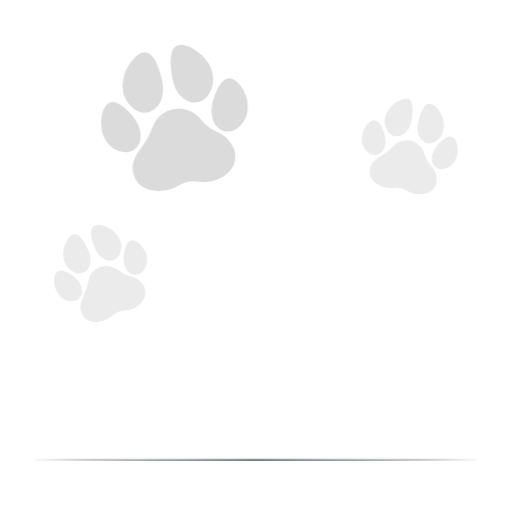
t = 0.00 s
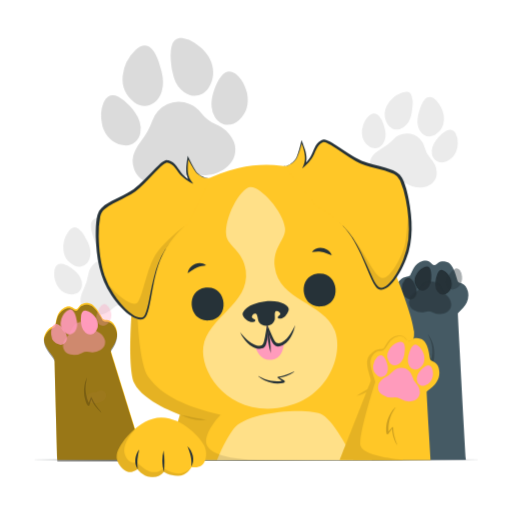
t = 1.00 s
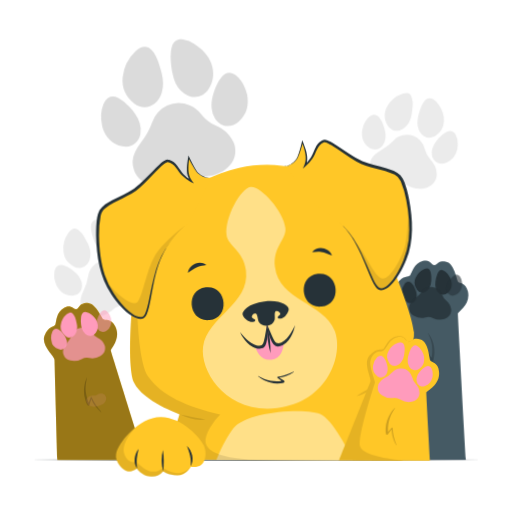
t = 1.09 s
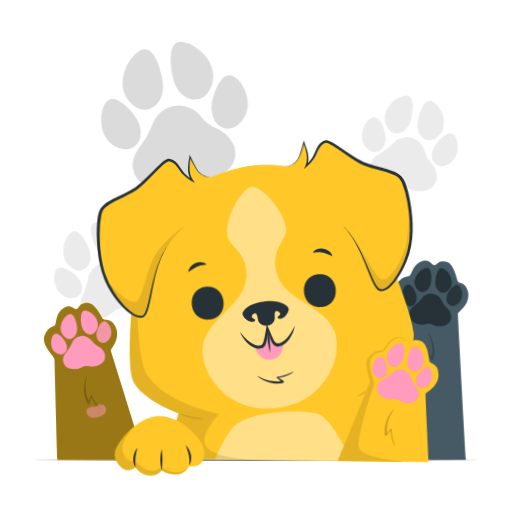
t = 1.28 s
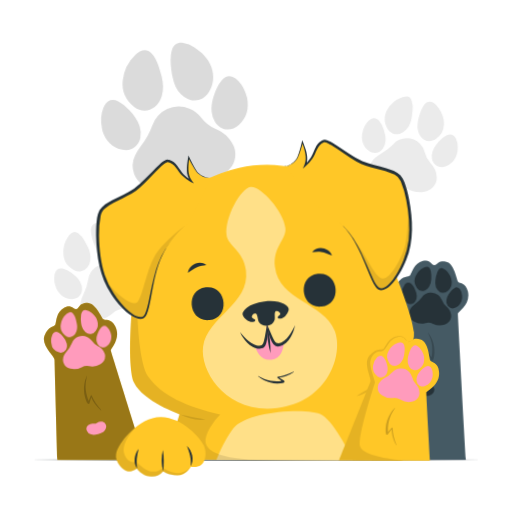
t = 1.66 s
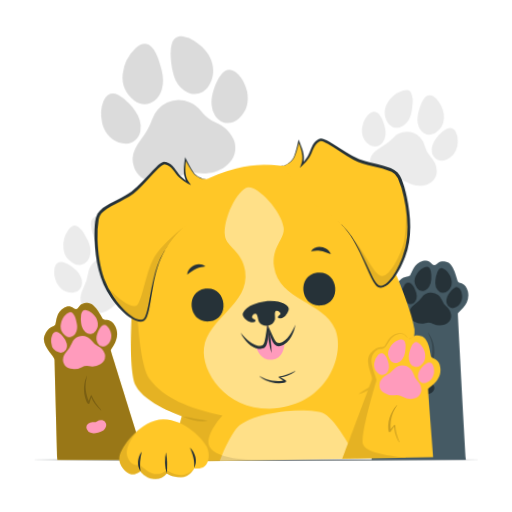
t = 2.13 s

The animated SVG that drew these frames (rendered in a browser with its animation timeline set to each time). Animation: 4 CSS @keyframes rules; one cycle of 2.50 s, repeats indefinitely.

<svg class="animated" id="freepik_stories-dog-paw" xmlns="http://www.w3.org/2000/svg" viewBox="0 0 500 500" version="1.1" xmlns:xlink="http://www.w3.org/1999/xlink" xmlns:svgjs="http://svgjs.com/svgjs"><style>svg#freepik_stories-dog-paw:not(.animated) .animable {opacity: 0;}svg#freepik_stories-dog-paw.animated #freepik--background-complete--inject-35 {animation: 1.5s Infinite  linear floating;animation-delay: 0s;}svg#freepik_stories-dog-paw.animated #eld16iryh9bal {animation: 1.0s 1 forwards cubic-bezier(.36,-0.01,.5,1.38) slideDown;animation-delay: 0s;}svg#freepik_stories-dog-paw.animated #elol0v0f57359 {animation: 1.0s 1 forwards cubic-bezier(.36,-0.01,.5,1.38) slideDown;animation-delay: 0.1111111111111111s;opacity: 0}svg#freepik_stories-dog-paw.animated #el7858euxzox7 {animation: 1.0s 1 forwards cubic-bezier(.36,-0.01,.5,1.38) slideDown;animation-delay: 0.2222222222222222s;opacity: 0}svg#freepik_stories-dog-paw.animated #elfg3p24bet06 {animation: 1.0s 1 forwards cubic-bezier(.36,-0.01,.5,1.38) slideDown;animation-delay: 0.3333333333333333s;opacity: 0}svg#freepik_stories-dog-paw.animated #elie3gkrpaqh {animation: 1.0s 1 forwards cubic-bezier(.36,-0.01,.5,1.38) slideDown;animation-delay: 0.4444444444444444s;opacity: 0}svg#freepik_stories-dog-paw.animated #elbj1p19q5jb {animation: 1.0s 1 forwards cubic-bezier(.36,-0.01,.5,1.38) slideDown;animation-delay: 0.5555555555555556s;opacity: 0}svg#freepik_stories-dog-paw.animated #elx2rbeqzka1o {animation: 1.0s 1 forwards cubic-bezier(.36,-0.01,.5,1.38) slideDown;animation-delay: 0.6666666666666666s;opacity: 0}svg#freepik_stories-dog-paw.animated #elsexhc0um29i {animation: 1.0s 1 forwards cubic-bezier(.36,-0.01,.5,1.38) slideDown;animation-delay: 0.7777777777777777s;opacity: 0}svg#freepik_stories-dog-paw.animated #elr11aw207k4d {animation: 1.0s 1 forwards cubic-bezier(.36,-0.01,.5,1.38) slideDown;animation-delay: 0.8888888888888888s;opacity: 0}svg#freepik_stories-dog-paw.animated #freepik--paw-2--inject-35 {animation: 1.0s 1 forwards cubic-bezier(.36,-0.01,.5,1.38) slideDown;animation-delay: 0s;}svg#freepik_stories-dog-paw.animated #el7ijmb9bpd29 {animation: 1s 1 forwards cubic-bezier(.36,-0.01,.5,1.38) slideDown;animation-delay: 0s;}svg#freepik_stories-dog-paw.animated #elj6h6sdm7y8 {animation: 1s 1 forwards cubic-bezier(.36,-0.01,.5,1.38) slideDown;animation-delay: 0.1s;opacity: 0}svg#freepik_stories-dog-paw.animated #elebke6r24xma {animation: 1s 1 forwards cubic-bezier(.36,-0.01,.5,1.38) slideDown;animation-delay: 0.2s;opacity: 0}svg#freepik_stories-dog-paw.animated #elu5c6ill08iq {animation: 1s 1 forwards cubic-bezier(.36,-0.01,.5,1.38) slideDown;animation-delay: 0.30000000000000004s;opacity: 0}svg#freepik_stories-dog-paw.animated #el5maaehxovv5 {animation: 1s 1 forwards cubic-bezier(.36,-0.01,.5,1.38) slideDown;animation-delay: 0.4s;opacity: 0}svg#freepik_stories-dog-paw.animated #elabmkd15q5hg {animation: 1s 1 forwards cubic-bezier(.36,-0.01,.5,1.38) slideDown;animation-delay: 0.5s;opacity: 0}svg#freepik_stories-dog-paw.animated #elmb65t0989ga {animation: 1s 1 forwards cubic-bezier(.36,-0.01,.5,1.38) slideDown;animation-delay: 0.6000000000000001s;opacity: 0}svg#freepik_stories-dog-paw.animated #eljmsx0ydkkh {animation: 1s 1 forwards cubic-bezier(.36,-0.01,.5,1.38) slideDown;animation-delay: 0.7000000000000001s;opacity: 0}svg#freepik_stories-dog-paw.animated #elhvwvpj876oj {animation: 1s 1 forwards cubic-bezier(.36,-0.01,.5,1.38) slideDown;animation-delay: 0.8s;opacity: 0}svg#freepik_stories-dog-paw.animated #elmyxa09udkn {animation: 1s 1 forwards cubic-bezier(.36,-0.01,.5,1.38) slideDown;animation-delay: 0.9s;opacity: 0}svg#freepik_stories-dog-paw.animated #freepik--paw-1--inject-35 {animation: 1s 1 forwards cubic-bezier(.36,-0.01,.5,1.38) slideDown;animation-delay: 0s;}svg#freepik_stories-dog-paw.animated #freepik--Dog--inject-35 {animation: 1s 1 forwards ease-in fadeIn,1.5s Infinite  linear wind;animation-delay: 0s,1s;}            @keyframes floating {                0% {                    opacity: 1;                    transform: translateY(0px);                }                50% {                    transform: translateY(-10px);                }                100% {                    opacity: 1;                    transform: translateY(0px);                }            }                    @keyframes slideDown {                0% {                    opacity: 0;                    transform: translateY(-30px);                }                100% {                    opacity: 1;                    transform: translateY(0);                }            }                    @keyframes fadeIn {                0% {                    opacity: 0;                }                100% {                    opacity: 1;                }            }                    @keyframes wind {                0% {                    transform: rotate( 0deg );                }                25% {                    transform: rotate( 1deg );                }                75% {                    transform: rotate( -1deg );                }            }        </style><g id="freepik--background-complete--inject-35" class="animable" style="transform-origin: 250.024px 179.167px;"><path d="M407.8,123.1c.16-1.7.54-3.38.82-5.07,1.12-4,2.21-8,4.31-11.66a16.85,16.85,0,0,1,2-2.81c2.38-2.65,5.23-3,8.27-1.18a17.51,17.51,0,0,1,5.46,5.51c3.16,4.77,5.33,10,4.93,15.76a17.85,17.85,0,0,1-7.91,14.18c-5.58,3.78-12.15,2.22-15.59-3.58A18,18,0,0,1,407.8,123.1Z" style="fill: rgb(235, 235, 235); transform-origin: 420.655px 120.567px;" id="eltb5081ble5g" class="animable"></path><path d="M378.21,127.4c-3.28-6-3.4-12.24,0-18.24a26.4,26.4,0,0,1,14.17-12,12.82,12.82,0,0,1,3.37-.72,5.73,5.73,0,0,1,6.36,4.06,20.57,20.57,0,0,1,.85,9.18c-.2,2.33-.55,4.65-.83,7-.76,4.26-2.11,8.25-5,11.58a13.92,13.92,0,0,1-6.83,4.53A10.4,10.4,0,0,1,378.21,127.4Z" style="fill: rgb(235, 235, 235); transform-origin: 389.424px 114.772px;" id="elodei157sye" class="animable"></path><path d="M360.43,149.5c-5.3-3.89-7.44-9.29-6.89-15.79a19.63,19.63,0,0,1,.44-2.13A22.44,22.44,0,0,1,360,120a10.89,10.89,0,0,1,1-.84c3.38-2.59,6.61-2.27,9.4,1a23.39,23.39,0,0,1,4.27,8.18c1.27,3.86,2.36,7.76,1.85,11.91a14.69,14.69,0,0,1-2.59,7C370.62,151.78,365,152.83,360.43,149.5Z" style="fill: rgb(235, 235, 235); transform-origin: 365.052px 134.443px;" id="eleewpq3zw6da" class="animable"></path><path d="M426.53,176.49c-.06.62-.17,1.24-.29,2-1.5,6-5.59,9.42-11.59,10.72-6.34,1.37-12.27-.06-17.77-3.24a18.46,18.46,0,0,0-11.65-2.5c-6.23.67-12.12-.41-17.33-4.05-4.37-3.05-7-7.18-6.74-12.69a15.11,15.11,0,0,1,5.27-10.72,29.85,29.85,0,0,1,5.71-4,46.22,46.22,0,0,0,12-9.22,17.87,17.87,0,0,1,26-.4,17.58,17.58,0,0,1,4.53,8.11,24.42,24.42,0,0,0,5.85,10.83,20.83,20.83,0,0,1,6,13.65A10.46,10.46,0,0,1,426.53,176.49Z" style="fill: rgb(235, 235, 235); transform-origin: 393.847px 163.354px;" id="elkkyr5rizj6i" class="animable"></path><path d="M446.72,150.74c-1.61,7.12-5.4,11.64-11.69,13.83s-12.23-1.26-13.23-7.84a14.36,14.36,0,0,1,.63-6.82c1.74-5.21,5.31-9.12,9.27-12.7a21,21,0,0,1,4.74-3.16c3.54-1.73,6.62-.66,8.54,2.77a18.83,18.83,0,0,1,2.09,9.74C447,148.17,446.8,149.77,446.72,150.74Z" style="fill: rgb(235, 235, 235); transform-origin: 434.371px 149.231px;" id="eltmn0yttx5s" class="animable"></path><path d="M169.89,82.44c-.81-2.49-1.3-5.08-1.94-7.62-.87-6.31-1.8-12.61-1.06-19a25.91,25.91,0,0,1,1.1-5.16c1.72-5.16,5.49-7.43,10.88-6.69a26.78,26.78,0,0,1,11,4.4c7.34,4.78,13.55,10.71,16.53,19.11s2.45,17-2.47,24.71c-5.51,8.7-15.69,10.51-24.05,4.47A27.4,27.4,0,0,1,169.89,82.44Z" style="fill: rgb(219, 219, 219); transform-origin: 187.428px 72.0178px;" id="elfe3wsid5t2d" class="animable"></path><path d="M131,106.48c-8.27-6.45-12.23-15.1-11.18-25.55a40.52,40.52,0,0,1,12.54-25.55,19.42,19.42,0,0,1,4.29-3.05c4.23-2.27,8-1.64,11.41,1.82s5.25,7.85,6.77,12.36c1.15,3.38,2.06,6.85,3.08,10.28,1.54,6.44,2.08,12.85.06,19.28a21.16,21.16,0,0,1-6.82,10.51C145.32,111.29,137.29,111.39,131,106.48Z" style="fill: rgb(219, 219, 219); transform-origin: 139.469px 80.5653px;" id="elgmkoieddth" class="animable"></path><path d="M119.52,148.32c-9.81-2.22-16.1-8.5-19.28-18a26.76,26.76,0,0,1-.68-3.25c-1.33-6.75-1.16-13.41,1.45-19.88a16.75,16.75,0,0,1,.83-1.77c3.17-5.69,7.89-7.21,13.77-4.37a35.79,35.79,0,0,1,11,8.88c4.13,4.64,8,9.45,9.85,15.57a22.54,22.54,0,0,1,.61,11.35C135.21,145.31,127.93,150.23,119.52,148.32Z" style="fill: rgb(219, 219, 219); transform-origin: 118.134px 124.193px;" id="el7ko77j18n3t" class="animable"></path><path d="M228.69,145.9c.3.92.52,1.85.85,3.06,1.51,9.26-2.11,16.63-9.74,22.11-8.05,5.78-17.25,7.38-26.91,6.27a28.28,28.28,0,0,0-17.86,3.6c-8.32,4.73-17.24,6.8-26.77,4.87-8-1.62-14.15-5.83-17.18-13.69a23,23,0,0,1,.86-18.25,45.69,45.69,0,0,1,5.56-9.12,71.17,71.17,0,0,0,11.26-20.26A27.29,27.29,0,0,1,185,108.07a26.58,26.58,0,0,1,11.3,8.61,37.39,37.39,0,0,0,14.82,11.63c7.3,3.23,13.19,8.11,16.7,15.5A17.2,17.2,0,0,1,228.69,145.9Z" style="fill: rgb(219, 219, 219); transform-origin: 179.736px 146.267px;" id="elfexhzsb1bs" class="animable"></path><path d="M241.32,97.49c2.08,11-.48,19.61-8,26.52-7.66,7.07-17.93,5.69-23.35-2.93a22.17,22.17,0,0,1-3.27-10c-.73-8.37,1.9-16,5.28-23.46a31.79,31.79,0,0,1,4.72-7.32c3.91-4.58,8.88-5,13.66-1.31,4.21,3.21,6.89,7.58,8.87,12.38C240.21,93.68,240.85,96.08,241.32,97.49Z" style="fill: rgb(219, 219, 219); transform-origin: 224.297px 102.525px;" id="elwqglxf5inz" class="animable"></path><path d="M94.25,245.44c-.84-1.49-1.49-3.08-2.22-4.63-1.37-3.94-2.77-7.85-3.12-12a16.58,16.58,0,0,1,0-3.45c.44-3.53,2.56-5.47,6.11-5.68a17.5,17.5,0,0,1,7.63,1.4c5.31,2.12,10.06,5.13,13,10.13a17.91,17.91,0,0,1,1.59,16.16c-2.42,6.29-8.71,8.75-14.85,5.95A17.88,17.88,0,0,1,94.25,245.44Z" style="fill: rgb(235, 235, 235); transform-origin: 103.644px 237.065px;" id="elhxc6ays8z2n" class="animable"></path><path d="M72.4,265.85c-6.13-3.08-9.77-8.11-10.44-15a26.44,26.44,0,0,1,4.76-18,12.47,12.47,0,0,1,2.36-2.51,5.72,5.72,0,0,1,7.54-.3,20.59,20.59,0,0,1,5.93,7c1.17,2,2.2,4.13,3.3,6.2,1.81,3.93,3,8,2.51,12.36a14,14,0,0,1-3,7.61A10.39,10.39,0,0,1,72.4,265.85Z" style="fill: rgb(235, 235, 235); transform-origin: 75.1476px 247.917px;" id="eln9v2kfgnoda" class="animable"></path><path d="M70.41,294.15c-6.57-.17-11.41-3.38-14.66-9a19.57,19.57,0,0,1-.86-2,22.53,22.53,0,0,1-1.62-12.94,10.22,10.22,0,0,1,.31-1.24c1.3-4.06,4.13-5.63,8.26-4.57A23.56,23.56,0,0,1,70,268.66c3.24,2.44,6.36,5,8.31,8.71a14.67,14.67,0,0,1,1.84,7.2C80.09,290.21,76.05,294.29,70.41,294.15Z" style="fill: rgb(235, 235, 235); transform-origin: 66.5495px 279.116px;" id="el45ttrimhoyj" class="animable"></path><path d="M140.1,278.59c.31.54.56,1.11.93,1.85,2.16,5.74.78,10.93-3.4,15.42-4.42,4.74-10.11,6.95-16.45,7.48a18.56,18.56,0,0,0-11,4.59c-4.72,4.11-10.18,6.58-16.54,6.57-5.33,0-9.82-1.93-12.77-6.58a15,15,0,0,1-1.79-11.81,30.15,30.15,0,0,1,2.39-6.56,46.57,46.57,0,0,0,4.62-14.43,17.85,17.85,0,0,1,21.15-15.19A17.46,17.46,0,0,1,115.6,264a24.45,24.45,0,0,0,11,5.56,20.8,20.8,0,0,1,12.7,7.79A11.48,11.48,0,0,1,140.1,278.59Z" style="fill: rgb(235, 235, 235); transform-origin: 110.31px 287.047px;" id="elfgu31zkw2l" class="animable"></path><path d="M142,245.93c2.74,6.76,2.21,12.63-1.7,18s-10.77,5.95-15.34,1.12a14.37,14.37,0,0,1-3.38-6c-1.54-5.28-.84-10.53.37-15.72a20.54,20.54,0,0,1,2.09-5.3c1.92-3.45,5-4.33,8.59-2.6a18.79,18.79,0,0,1,7.27,6.8C140.78,243.63,141.5,245.08,142,245.93Z" style="fill: rgb(235, 235, 235); transform-origin: 132.205px 251.455px;" id="elv1kkhc0sz3" class="animable"></path></g><g id="freepik--Table--inject-35" class="animable" style="transform-origin: 250px 449.09px;"><polygon points="27.65 449.09 83.23 448.85 138.82 448.76 250 448.59 361.18 448.76 416.77 448.85 472.35 449.09 416.77 449.34 361.18 449.43 250 449.59 138.82 449.42 83.23 449.34 27.65 449.09" style="fill: rgb(38, 50, 56); transform-origin: 250px 449.09px;" id="elb04af1idpxn" class="animable"></polygon></g><g id="freepik--paw-2--inject-35" class="animable" style="transform-origin: 410.045px 351.784px;"><path d="M447.05,306.36c0,1.58,5.86,110.89,7.87,142.73H362.75c4.86-22.72,28.4-145.24,28.82-147.06.79-3.36-9.68-17.07-3.9-25.25,6-8.55,11-5.88,12.8-8s3.38-11.72,12.49-13.93c7.71-1.87,7.72,3.92,11,4.11,1.94.11,2.56-1.57,4.5-2.71l0,0,.05,0a.09.09,0,0,1,.07,0h0c1.32-.73,3.23-1.2,6.48-.74,8.47,1.2,10.65,17.28,12.1,19.37s7.68.54,9.73,9.67C459.88,297.64,447,304.46,447.05,306.36Z" style="fill: rgb(69, 90, 100); transform-origin: 410.045px 351.784px;" id="eld16iryh9bal" class="animable"></path><g id="elol0v0f57359"><path d="M411.21,360.45c2.9-5.05,5.34-10.42,6.17-15.78.07-.43.81-.54,1.06-.15.67,1.06,2.56,4,2.83,4.5.08-.33.16-.66.22-1a31.93,31.93,0,0,0,.47-3.34,35.28,35.28,0,0,0-.07-6.74,33.73,33.73,0,0,0-1.39-6.6c-.7-2.18-1.69-4.27-2.59-6.4,0-.1.16-.17.23-.08a25.08,25.08,0,0,1,3.63,6.31,32.42,32.42,0,0,1,2,6.56,29.12,29.12,0,0,1,.46,6.85,30.55,30.55,0,0,1-.38,3.55,8.76,8.76,0,0,1-1,3.4c-.43.7-1.66.33-1.87-.26-.12-.36-2.39-4.55-2.75-5.16a31.35,31.35,0,0,1-2,6.83,34.84,34.84,0,0,1-4.52,7.66C411.51,360.84,411.08,360.67,411.21,360.45Z" style="opacity: 0.2; transform-origin: 417.727px 342.768px;" class="animable"></path></g><path d="M425.13,276.37c0-1.07.09-2.14.15-3.2a30.45,30.45,0,0,1,1.84-7.54,10.53,10.53,0,0,1,1-1.89,3.73,3.73,0,0,1,5-1.32,10.93,10.93,0,0,1,3.78,3c2.29,2.73,4,5.79,4.18,9.42a11.13,11.13,0,0,1-3.9,9.36,6.57,6.57,0,0,1-9.92-1.12A11.13,11.13,0,0,1,425.13,276.37Z" style="fill: rgb(38, 50, 56); transform-origin: 433.121px 273.957px;" id="el7858euxzox7" class="animable"></path><path d="M407.09,281.14a11.23,11.23,0,0,1-1.33-11.31,16.55,16.55,0,0,1,7.93-8.48,8,8,0,0,1,2-.68,3.57,3.57,0,0,1,4.23,2.06,12.75,12.75,0,0,1,1.18,5.63c.05,1.46,0,2.92,0,4.38a14.39,14.39,0,0,1-2.27,7.54,8.57,8.57,0,0,1-3.9,3.29A6.48,6.48,0,0,1,407.09,281.14Z" style="fill: rgb(38, 50, 56); transform-origin: 412.965px 272.295px;" id="elfg3p24bet06" class="animable"></path><path d="M397.64,296.11a10.39,10.39,0,0,1-5.4-9.3,12.3,12.3,0,0,1,.12-1.35,14.05,14.05,0,0,1,2.93-7.59,6.1,6.1,0,0,1,.54-.59c1.91-1.85,3.93-1.88,5.89-.07A14.49,14.49,0,0,1,405,282a16.85,16.85,0,0,1,2,7.25,9.18,9.18,0,0,1-1.11,4.5A5.8,5.8,0,0,1,397.64,296.11Z" style="fill: rgb(38, 50, 56); transform-origin: 399.62px 286.425px;" id="elie3gkrpaqh" class="animable"></path><path d="M440.55,308.13c0,.39,0,.78,0,1.3-.5,3.79-2.79,6.24-6.42,7.47a15.17,15.17,0,0,1-11.25-.75,11.56,11.56,0,0,0-7.4-.71,15.36,15.36,0,0,1-11-1.28,8.84,8.84,0,0,1-5.08-7.38,9.37,9.37,0,0,1,2.5-7,18.68,18.68,0,0,1,3.25-2.9,28.87,28.87,0,0,0,6.8-6.57A11.16,11.16,0,0,1,428,288.17a10.85,10.85,0,0,1,3.38,4.71,15.3,15.3,0,0,0,4.41,6.3,13,13,0,0,1,4.68,8C440.51,307.52,440.54,307.82,440.55,308.13Z" style="fill: rgb(38, 50, 56); transform-origin: 419.965px 301.668px;" id="elbj1p19q5jb" class="animable"></path><path d="M451.23,290.73c-.49,4.53-2.52,7.6-6.26,9.41a6,6,0,0,1-8.77-3.92,8.94,8.94,0,0,1-.09-4.27c.71-3.36,2.64-6,4.84-8.54a13,13,0,0,1,2.72-2.29,3.72,3.72,0,0,1,5.49,1.11,11.68,11.68,0,0,1,2,5.88C451.25,289.11,451.21,290.12,451.23,290.73Z" style="fill: rgb(38, 50, 56); transform-origin: 443.562px 290.626px;" id="elx2rbeqzka1o" class="animable"></path><path d="M428.63,256.15s0,0,0,0a1.29,1.29,0,0,0-.16.09Z" id="elsexhc0um29i" class="animable" style="transform-origin: 428.55px 256.195px;"></path><path d="M404.67,377.39c0-.2,0-.4.05-.66a4.5,4.5,0,0,1,3.22-3.74,6.7,6.7,0,0,1,5.31.54,5,5,0,0,0,3.48.48,6.72,6.72,0,0,1,5.19.81,4.46,4.46,0,0,1,2.23,3.86,5.14,5.14,0,0,1-1.35,3.57,6.64,6.64,0,0,1-1.61,1.44c-2.43,1.36-4.06,1.43-7.41,1s-4.9-.92-7.06-2.66a5.91,5.91,0,0,1-2-4.18C404.68,377.71,404.67,377.55,404.67,377.39Z" style="fill: rgb(38, 50, 56); transform-origin: 414.41px 378.799px;" id="elr11aw207k4d" class="animable"></path></g><g id="freepik--paw-1--inject-35" class="animable" style="transform-origin: 92.133px 372.402px;"><path d="M141.45,449.09H56c-1.17-40.88-2.75-96.46-2.76-97.78,0-3.44-13.46-14.28-9.79-23.59C47.34,318,52.76,319.4,54,316.91s.5-12.18,8.83-16.49c7-3.64,8.43,2,11.65,1.39,1.91-.35,2.12-2.14,3.73-3.7l.14-.13h0c1.1-1,2.85-1.91,6.1-2.23,8.51-.86,14.45,14.25,16.35,15.93s7.59-1.29,11.75,7.09c6,12.09-4.88,21.78-4.39,23.61C108.55,343.66,129.44,410.62,141.45,449.09Z" style="fill: rgb(255, 199, 39); transform-origin: 92.133px 372.402px;" id="el7ijmb9bpd29" class="animable"></path><g id="elj6h6sdm7y8"><path d="M141.45,449.09H56c-1.17-40.88-2.75-96.46-2.76-97.78,0-3.44-13.46-14.28-9.79-23.59C47.34,318,52.76,319.4,54,316.91s.5-12.18,8.83-16.49c7-3.64,8.43,2,11.65,1.39,1.91-.35,2.12-2.14,3.73-3.7l.14-.13h0c1.1-1,2.85-1.91,6.1-2.23,8.51-.86,14.45,14.25,16.35,15.93s7.59-1.29,11.75,7.09c6,12.09-4.88,21.78-4.39,23.61C108.55,343.66,129.44,410.62,141.45,449.09Z" style="opacity: 0.4; transform-origin: 92.133px 372.402px;" class="animable"></path></g><g id="elebke6r24xma"><path d="M98.9,400.48c-3.9-4.33-7.41-9.06-9.35-14.14-.16-.4-.91-.35-1.07.08-.43,1.18-1.65,4.49-1.82,5-.15-.3-.3-.6-.43-.9a31,31,0,0,1-1.15-3.18,34.73,34.73,0,0,1-1.35-6.59,33.1,33.1,0,0,1,0-6.75c.22-2.28.75-4.53,1.18-6.81,0-.09-.19-.12-.24,0a25.09,25.09,0,0,0-2.22,6.93,31.52,31.52,0,0,0-.53,6.83,29.36,29.36,0,0,0,1,6.78A32.17,32.17,0,0,0,84,391.1a8.85,8.85,0,0,0,1.69,3.11c.57.6,1.7,0,1.77-.65.05-.37,1.39-4.95,1.61-5.62a32.19,32.19,0,0,0,3.37,6.26,35.21,35.21,0,0,0,6,6.54C98.69,400.92,99.07,400.67,98.9,400.48Z" style="opacity: 0.2; transform-origin: 90.4234px 383.956px;" class="animable"></path></g><path d="M79.78,318.43c-.27-1-.41-2.1-.61-3.15a30.54,30.54,0,0,1,0-7.76,10.84,10.84,0,0,1,.56-2.08A3.74,3.74,0,0,1,84.32,303,11,11,0,0,1,88.71,305c2.88,2.11,5.27,4.67,6.3,8.16a11.16,11.16,0,0,1-1.57,10,6.57,6.57,0,0,1-9.9,1.28A11.22,11.22,0,0,1,79.78,318.43Z" style="fill: rgb(255, 155, 188); transform-origin: 87.2408px 314.494px;" id="elu5c6ill08iq" class="animable"></path><path d="M63.4,327.35a11.22,11.22,0,0,1-4-10.67,16.51,16.51,0,0,1,5.69-10.12,7.67,7.67,0,0,1,1.82-1.15,3.57,3.57,0,0,1,4.6,1A12.62,12.62,0,0,1,74,311.6c.39,1.4.69,2.84,1,4.26a14.4,14.4,0,0,1-.41,7.86,8.57,8.57,0,0,1-3,4.12A6.47,6.47,0,0,1,63.4,327.35Z" style="fill: rgb(255, 155, 188); transform-origin: 67.2963px 317.017px;" id="el5maaehxovv5" class="animable"></path><path d="M57.77,344.13A10.26,10.26,0,0,1,50.12,335a14,14,0,0,1,1-8.07,6.94,6.94,0,0,1,.38-.71c1.42-2.24,3.38-2.75,5.71-1.46a14.62,14.62,0,0,1,4.27,3.87,17,17,0,0,1,3.66,6.56,9.23,9.23,0,0,1,0,4.64A5.8,5.8,0,0,1,57.77,344.13Z" style="fill: rgb(255, 155, 188); transform-origin: 57.6756px 334.225px;" id="elabmkd15q5hg" class="animable"></path><path d="M102.3,345.62c.1.38.17.77.28,1.27.4,3.81-1.24,6.73-4.47,8.79A15.24,15.24,0,0,1,87,357.62a11.57,11.57,0,0,0-7.36,1.06,15.38,15.38,0,0,1-11,1.38,8.84,8.84,0,0,1-6.69-6,9.38,9.38,0,0,1,.76-7.42,18.77,18.77,0,0,1,2.47-3.59,28.94,28.94,0,0,0,5-8,11.14,11.14,0,0,1,15.15-5.86A10.86,10.86,0,0,1,89.78,333a15.28,15.28,0,0,0,5.77,5.08,12.94,12.94,0,0,1,6.46,6.69A6.83,6.83,0,0,1,102.3,345.62Z" style="fill: rgb(255, 155, 188); transform-origin: 82.0756px 344.303px;" id="elmb65t0989ga" class="animable"></path><path d="M108.55,326.19c.6,4.51-.64,8-3.85,10.62a6,6,0,0,1-9.44-1.72A9,9,0,0,1,94.15,331c-.11-3.42,1.14-6.48,2.68-9.43a13.17,13.17,0,0,1,2.09-2.88,3.73,3.73,0,0,1,5.6-.22,11.73,11.73,0,0,1,3.33,5.24C108.18,324.61,108.39,325.6,108.55,326.19Z" style="fill: rgb(255, 155, 188); transform-origin: 101.42px 327.858px;" id="eljmsx0ydkkh" class="animable"></path><path d="M78.39,298l0,0-.13.13Z" id="elhvwvpj876oj" class="animable" style="transform-origin: 78.325px 298.065px;"></path><path d="M84.7,418.9c-.07-.19-.12-.38-.2-.63a4.51,4.51,0,0,1,1.66-4.65,6.68,6.68,0,0,1,5.14-1.41,5,5,0,0,0,3.43-.81,6.72,6.72,0,0,1,5.13-1.11,4.46,4.46,0,0,1,3.47,2.8,5.15,5.15,0,0,1,0,3.82,6.69,6.69,0,0,1-1,1.92c-1.79,2.14-3.28,2.79-6.55,3.62s-4.91.9-7.55.07a5.94,5.94,0,0,1-3.4-3.18A3.38,3.38,0,0,1,84.7,418.9Z" style="fill: rgb(255, 155, 188); transform-origin: 94.036px 416.64px;" id="elmyxa09udkn" class="animable"></path></g><g id="freepik--Dog--inject-35" class="animable" style="transform-origin: 261.3px 301.076px;"><path d="M162.41,449.29l13.3-44.36s-35.47-12.41-44.34-30.37-1.55-110.4,7.32-137.23,45.23-61.19,94.22-73.16,99.54,11.5,118.38,35.22,51.1,102.27,53.1,124.66S370.47,373,370.47,373l23.17,76.3Z" style="fill: rgb(255, 199, 39); transform-origin: 265.91px 305.121px;" id="elg5bmo82fqrl" class="animable"></path><g id="elya090cnq75n"><g style="opacity: 0.1; transform-origin: 273.105px 391.674px;" class="animable"><path d="M175.71,404.93c5.44.63,10.67,2.12,16,3.28,3.17.64,6.4,1,9.62,1.71-8.81,1.52-17.74-1.11-25.61-5Z" id="elsbqmn099f9e" class="animable" style="transform-origin: 188.52px 407.639px;"></path><path d="M348.34,386.59c4.43-3.19,9.28-5.61,14-8.33,2.8-1.66,5.37-3.52,8.16-5.27-5.27,7.2-13.77,11.14-22.13,13.6Z" id="elgnsgzounpvm" class="animable" style="transform-origin: 359.42px 379.79px;"></path></g></g><g id="el1sllrnruai5"><path d="M345.53,449.29s-17.62-36.93-30.59-44.36-74.14-3.59-86.8,13.86c-10.24,14.11-16,30.5-16,30.5Z" style="fill: rgb(255, 255, 255); opacity: 0.45; transform-origin: 278.835px 425.313px;" class="animable"></path></g><g id="elyxe12bltwcg"><path d="M271.18,398.48c-49.63,6.2-75.82-35.37-72.67-59.64,3.81-29.34,45.67-41.54,41.56-74.5-2.48-19.82-17.78-23.83-19.13-34.63-2.08-16.63,13.57-45.82,23.29-47s32.06,23.24,34.14,39.87c1.35,10.8-12.5,18.45-10,38.27,4.12,32.95,47.7,34.49,58.61,62C336,345.55,320.82,392.28,271.18,398.48Z" style="fill: rgb(255, 255, 255); opacity: 0.45; transform-origin: 263.847px 290.886px;" class="animable"></path></g><path d="M200.8,280.86c-20.6,2.57-16.63,34.58,4,32S221.42,278.28,200.8,280.86Z" style="fill: rgb(38, 50, 56); transform-origin: 202.804px 296.86px;" id="elz3h39m65yx" class="animable"></path><path d="M183.37,267c.58-8.19,11.5-13.41,17.94-8-3,.56-5.78.84-8.51,2-3.51,1.41-6.26,3.59-9.43,5.94Z" style="fill: rgb(38, 50, 56); transform-origin: 192.34px 261.894px;" id="elk881kqc4x1" class="animable"></path><path d="M324,249.39c-3.65-1.49-6.86-2.93-10.6-3.44-2.94-.47-5.74-.06-8.75.13,4.95-6.87,16.73-4.49,19.35,3.31Z" style="fill: rgb(38, 50, 56); transform-origin: 314.325px 245.71px;" id="elnx3oo47j5yn" class="animable"></path><path d="M310.17,267.2c-20.59,2.57-16.63,34.58,4,32S330.79,264.62,310.17,267.2Z" style="fill: rgb(38, 50, 56); transform-origin: 312.176px 283.2px;" id="elbfnkf26d74l" class="animable"></path><path d="M277.45,334.87c-.9,6.21-2.41,15.17-12.32,16.41s-13.58-7.08-16-12.87c0,0,5.14,1.82,8.22-.8s3.46-20.79,3.46-20.79,4.83,17.52,8.46,19.31S277.45,334.87,277.45,334.87Z" style="fill: rgb(255, 155, 188); transform-origin: 263.29px 334.112px;" id="el1v32gak6avb" class="animable"></path><path d="M264.36,345.06a94.3,94.3,0,0,1-3.45-27.6,94.55,94.55,0,0,1,3.45,27.6Z" style="fill: rgb(38, 50, 56); transform-origin: 262.635px 331.26px;" id="ele1vlwmi1f1" class="animable"></path><path d="M281.93,301.55c.3,2.42-1.89,5.24-2.82,6.49-1.95,2.56-6.14,3.89-7.54,2.57-1.63-1.52,2.73-2.92,2.16-4.51-.42-1.19-2-3-4.16-2.32s-.57,6.67-1.32,8.68a8.89,8.89,0,0,1-7,5.56l-.22,0a8.9,8.9,0,0,1-8.17-3.66c-1.22-1.76-1.13-8-3.41-8.09s-3.35,2-3.47,3.27c-.16,1.68,4.41,2,3.21,3.84-1,1.62-5.43,1.36-7.94-.64-1.21-1-4-3.18-4.33-5.59-.41-3.23,5.66-10.8,21.16-12.73l.22,0C273.79,292.48,281.53,298.32,281.93,301.55Z" style="fill: rgb(38, 50, 56); transform-origin: 259.429px 306.052px;" id="elk0rixrfx9t" class="animable"></path><path d="M234.52,324.15A34,34,0,0,0,238.6,329c2.86,2.9,5.89,5.76,9.65,7.34,2.52,1,5.38,2,7.75.66,1.75-1.61,2.13-5.21,2.74-7.66.78-4.09,1.36-8.28,2.08-12.49.7,5.54,1.39,18.18-2.76,22.33-3.25,2.49-7.82,1.25-11-.37-4-2-7-5.4-9.51-9a21.91,21.91,0,0,1-3-5.65Z" style="fill: rgb(38, 50, 56); transform-origin: 247.934px 328.721px;" id="el7y8rrz2dojh" class="animable"></path><path d="M288.12,317.46a21.84,21.84,0,0,1-1.56,6.23c-1.54,4.06-3.65,8.13-7,11-2.66,2.35-6.79,4.68-10.54,3.06-5-3-7.49-15.42-8.18-21,1.74,3.91,3.33,7.82,5.09,11.59,1.19,2.23,2.45,5.63,4.55,6.75,2.61.68,5.15-.95,7.34-2.54,3.27-2.46,5.49-6,7.55-9.49a33,33,0,0,0,2.77-5.66Z" style="fill: rgb(38, 50, 56); transform-origin: 274.49px 327.519px;" id="ely5hq1bxaz9l" class="animable"></path><path d="M287,362.88c-5,2.51-10.36,4.55-15.59,5-.42,0-.57.76-.21,1,1,.71,3.75,2.7,4.18,3-.32.06-.64.12-1,.16a29.64,29.64,0,0,1-3.25.26,34.45,34.45,0,0,1-6.5-.46,31.74,31.74,0,0,1-6.29-1.73c-2.07-.79-4-1.87-6-2.87-.09,0-.17.15-.09.22a24.16,24.16,0,0,0,5.89,3.87,31.19,31.19,0,0,0,6.22,2.27,28.66,28.66,0,0,0,6.58.84,33.51,33.51,0,0,0,3.46-.16,8.51,8.51,0,0,0,3.34-.77c.7-.38.41-1.59-.15-1.82-.34-.14-4.25-2.58-4.82-2.95a31.07,31.07,0,0,0,6.71-1.52,33.64,33.64,0,0,0,7.65-3.93C287.33,363.19,287.19,362.77,287,362.88Z" style="fill: rgb(38, 50, 56); transform-origin: 269.722px 368.651px;" id="elc5kr51hqbow" class="animable"></path><g id="elokji61cg78"><path d="M162.41,449.29l13.3-44.36s-35.47-12.41-44.34-30.37c-7.06-14.3-3.86-75.78,2.21-113.8-.21,15-.87,90.07,11.76,107.92s37.58,29,70.17,36.25c0,0-14.2,14.52-14.2,26.16,0,7.85,11.23,18.2,58.11,18.2Z" style="opacity: 0.1; transform-origin: 193.385px 355.025px;" class="animable"></path></g><g id="eldj2bh40noze"><path d="M371.53,376.47s4.59,44.42,2.82,55.06-39.46,17.76-39.46,17.76h58.75Z" style="opacity: 0.1; transform-origin: 364.265px 412.88px;" class="animable"></path></g><path d="M205.69,173.56c-4.15,1.25-10.58-1.74-13.57-4.95s-8.43-14.53-8.43-14.53-1.66,10.42-.77,15.3a19.25,19.25,0,0,0,3.1,7.76,32,32,0,0,1-10.64-9.09c-4-5.76-6.43-9.53-12-10.53s-21.73,22.17-34.47,29.93-26,11.75-30.82,19.29-4.43,43,3.33,64.29,28.59,43,37.9,39.68,3.71-27.68,17.9-58.27c10.9-23.5,26-33.95,26-33.95Z" style="fill: rgb(255, 199, 39); transform-origin: 150.312px 232.564px;" id="elfaj1nf9j3vk" class="animable"></path><g id="el9773s4qi6is"><path d="M180.35,220.8c-4.91,4.24-15.14,14.44-23.11,31.64-14.18,30.59-8.58,54.95-17.89,58.27S109.2,292.31,101.44,271c4.55,10,25.91,29.7,32.37,24.83,5-3.76,8.66-29.71,16.52-44.34C158,237.35,179,221.76,180.35,220.8Z" style="opacity: 0.1; transform-origin: 140.895px 265.924px;" class="animable"></path></g><path d="M205.69,173.56c-5,1.27-11.05-1.67-14.39-5.45a57.13,57.13,0,0,1-4.33-6.74c-1.31-2.32-2.56-4.67-3.77-7.05l1-.15c-.87,7.47-2.21,16,2.46,22.46l2.11,2.92-3.16-1.65a34.9,34.9,0,0,1-8.18-5.93c-4.7-4.49-7.17-12.35-14.34-13.35-2.46.42-4.38,2.63-6.27,4.25-7,6.79-13.43,14.5-20.87,21-9.83,8.88-23.46,12.15-33.62,20.29a12.18,12.18,0,0,0-4.45,7.51,90.21,90.21,0,0,0-1.45,19.24c.29,12.93,1.76,26.09,5.79,38.4a78.07,78.07,0,0,0,8.56,17.33c4.71,7.46,18.58,25.31,28.19,23.25,1.16-.38,2.08-1.68,2.76-3.05,2-4.38,2.86-9.26,3.87-14,3.93-19,7.13-39.68,19.93-55.09-8.17,10.39-12,23.31-14.83,36-1.38,6.41-2.42,12.88-3.6,19.35-1,4.87-1.74,9.87-3.81,14.47-2.6,6.38-9.13,4.67-13.85,1.83-8.59-5.29-15.18-13.17-20.79-21.4-11.4-16.65-14.56-37.3-15.12-57.07-.07-3.31,0-6.63.16-10,.43-5.11.61-10.34,3.18-15.07,2.89-4.4,7.65-7.1,12-9.51,7.29-3.89,14.78-7,21.51-11.59a92,92,0,0,0,10.87-9.66c4.63-4.61,9-9.53,13.88-14.05,1.94-1.7,3.86-3.54,6.41-4.49a4,4,0,0,1,2.41-.1l.65.15c7,1.75,9.55,9.25,14.11,14a33,33,0,0,0,7.61,5.74l-1.05,1.27a19.79,19.79,0,0,1-2.61-5.65c-1.8-6.47-.2-13.28.7-19.75,2.5,5.27,5,10.71,8.34,15.48,3.16,3.74,8.89,6.88,13.91,5.82Z" style="fill: rgb(38, 50, 56); transform-origin: 149.596px 232.081px;" id="eli56hpglczl8" class="animable"></path><path d="M277.28,162.21c4.32.34,10-4,12.2-7.74s5.12-16,5.12-16,3.85,9.83,4,14.78a19.27,19.27,0,0,1-1.37,8.24,32.14,32.14,0,0,0,8.45-11.15c2.67-6.48,4.24-10.69,9.44-12.85s26,17,40.08,21.87,28,5.91,34.23,12.25S403,212.69,400,235.14,381.21,283.26,371.41,282s-9.54-26.25-29.94-53.1c-15.67-20.63-32.66-27.61-32.66-27.61Z" style="fill: rgb(255, 199, 39); transform-origin: 338.986px 209.683px;" id="elqc2nx83zq4p" class="animable"></path><g id="el2ifcm2c5op1"><path d="M400,235.13c-3,22.45-18.74,48.13-28.55,46.88-8.89-1.14-9.49-21.83-24.78-45.72a.31.31,0,0,1,0-.07c8.42,7.54,19.06,34.36,26.6,35.25s19.18-19.91,22.5-34c2-8.49,2.95-36.43,3-37.06C400.56,212,401.34,224.83,400,235.13Z" style="opacity: 0.1; transform-origin: 373.672px 241.232px;" class="animable"></path></g><path d="M277.28,162.21c5.11,0,10.07-4.33,12.35-8.66,2.26-5.38,3.51-11.22,4.83-16.9,2.26,6.12,5.28,12.44,4.9,19.14a19.15,19.15,0,0,1-1.34,6.07l-1.29-1a33.56,33.56,0,0,0,6.21-7.23c3.44-5.6,4.28-13.48,10.78-16.69a4.8,4.8,0,0,1,3-.7c2.69.38,5,1.77,7.23,3,5.76,3.37,11.05,7.25,16.56,10.76a90.37,90.37,0,0,0,12.69,7.11c7.55,3,15.53,4.48,23.48,6.73,4.82,1.41,10,3,13.81,6.72,3.52,4.06,4.81,9.13,6.33,14,.9,3.21,1.64,6.45,2.28,9.7,3.68,19.43,5,40.28-2.57,59-3.71,9.24-8.47,18.35-15.72,25.35-4,3.73-10,6.9-13.93,1.18-3-4.06-4.82-8.77-6.81-13.32-2.54-6.07-4.93-12.17-7.66-18.13-5.44-11.83-12-23.63-22.19-32,15.81,12.32,23.34,31.79,31.25,49.56,2,4.13,5.66,14.31,10.13,15.23,9.8,0,19.61-20.57,22.56-28.74a78.1,78.1,0,0,0,4.66-18.76c1.3-12.89-.07-26.06-2.56-38.75a90,90,0,0,0-5.53-18.49,12.18,12.18,0,0,0-5.95-6.38c-11.67-5.78-25.68-6.06-37.18-12.63-8.66-4.74-16.58-10.9-24.88-16-2.19-1.19-4.53-2.93-7-2.81-6.79,2.51-7.52,10.71-11.16,16.1a34.71,34.71,0,0,1-6.72,7.54l-2.73,2.3,1.43-3.32c3.18-7.32.05-15.34-2.39-22.46l1-.07c-.66,2.58-1.39,5.14-2.17,7.69a57,57,0,0,1-2.79,7.51c-2.45,4.39-7.71,8.58-12.89,8.4Z" style="fill: rgb(38, 50, 56); transform-origin: 339.663px 209.569px;" id="elhkr8vwh35vc" class="animable"></path><path d="M114,444.53c-1.07,7.07,6.48,15.46,11.47,16.3s8.81-2.83,8.81-2.83,4.49,7,13,7.81a14.53,14.53,0,0,0,12.81-5s5,3.82,13.8,3.82S187,456,187,456s6,1.67,10.31-1.82,5.32-12.14,2.33-18.79S179,408,157.64,407.73,115.63,433.56,114,444.53Z" style="fill: rgb(255, 199, 39); transform-origin: 157.626px 436.822px;" id="elypqdw40xibd" class="animable"></path><path d="M136,439.09c-1.6,6.34-2.55,12.63-1.44,19.13-3.9-5.66-2.8-14,1.44-19.13Z" style="fill: rgb(38, 50, 56); transform-origin: 134.077px 448.655px;" id="eldw1s49jdw9e" class="animable"></path><path d="M183.08,435.89c5.16,4.82,7.65,13.57,3.74,19.84,1-7-1.06-13.49-3.74-19.84Z" style="fill: rgb(38, 50, 56); transform-origin: 185.908px 445.81px;" id="elpcc4tb2vr3" class="animable"></path><path d="M159.65,440c1.28,6.9,1.06,13.79.53,20.78-2.23-6.65-2-14-.53-20.78Z" style="fill: rgb(38, 50, 56); transform-origin: 159.562px 450.39px;" id="els3klnnujgqd" class="animable"></path><g id="elx5ovrrgd8v"><path d="M186.12,457.4c-1.64,2.44-5.72,7.25-12.3,7.25-8.81,0-13.8-3.82-13.8-3.82a14.52,14.52,0,0,1-12.8,5c-8.48-.83-13-7.82-13-7.82s-3.82,3.66-8.81,2.83-12.55-9.22-11.47-16.29c1-6.79,9.31-19.36,20.53-27.9-10.88,10.46-14.08,19.87-12.86,25.73s6.21,11.2,12,8.87c0,0,7.1,8.19,14.19,9.58a14.1,14.1,0,0,0,12-3.59s8.26,5.41,14.93,5.21S186.12,457.4,186.12,457.4Z" style="opacity: 0.1; transform-origin: 149.978px 441.293px;" class="animable"></path></g><path d="M331.81,449.29h88.78s-4.07-64.71-3.9-66.6,13.74-7.2,12.3-20.62c-1-9.31-7.36-8.49-8.56-10.72s-1.53-18.47-9.81-20.62-8.25,2.81-11.47,2.25-2.58-6.32-10.45-5.34c-9.3,1.15-11.93,10.51-14,12.4s-6.65-1.32-13.64,6.49c-6.67,7.46,2.16,22.28,1,25.52C361.36,374,331.81,449.29,331.81,449.29Z" style="fill: rgb(255, 199, 39); transform-origin: 380.453px 388.409px;" id="elhk1y5kbfg24" class="animable"></path><g id="elkaiw8g6gw8"><path d="M387.82,434c-2.16-5.41-3.81-11.06-3.87-16.5,0-.43-.73-.64-1-.29-.81.95-3.11,3.63-3.44,4.05,0-.34-.07-.67-.08-1a31.75,31.75,0,0,1,0-3.38,35.41,35.41,0,0,1,1-6.65,33.48,33.48,0,0,1,2.31-6.34c1-2.06,2.28-4,3.47-6,.06-.09-.13-.19-.21-.11a25,25,0,0,0-4.49,5.73,32.31,32.31,0,0,0-2.87,6.22,29.62,29.62,0,0,0-1.43,6.71,30.28,30.28,0,0,0-.12,3.57,8.9,8.9,0,0,0,.5,3.51c.33.75,1.6.56,1.89,0,.17-.33,3-4.16,3.46-4.71a31.27,31.27,0,0,0,1,7,34.77,34.77,0,0,0,3.39,8.22C387.47,434.33,387.91,434.22,387.82,434Z" style="opacity: 0.2; transform-origin: 382.453px 415.982px;" class="animable"></path></g><path d="M398.34,350.4c.1-1.06.34-2.11.51-3.17a30.92,30.92,0,0,1,2.69-7.28,10.9,10.9,0,0,1,1.25-1.75,3.73,3.73,0,0,1,5.16-.74,11,11,0,0,1,3.41,3.44c2,3,3.33,6.21,3.08,9.84a11.16,11.16,0,0,1-4.94,8.85,6.57,6.57,0,0,1-9.73-2.24A11.12,11.12,0,0,1,398.34,350.4Z" style="fill: rgb(255, 155, 188); transform-origin: 406.364px 348.809px;" id="eln19s8ct8lei" class="animable"></path><path d="M379.87,353.08a11.25,11.25,0,0,1,0-11.39,16.58,16.58,0,0,1,8.85-7.52,7.86,7.86,0,0,1,2.1-.44,3.58,3.58,0,0,1,4,2.53,12.79,12.79,0,0,1,.52,5.73c-.12,1.45-.34,2.9-.52,4.35a14.43,14.43,0,0,1-3.11,7.22,8.64,8.64,0,0,1-4.26,2.83A6.48,6.48,0,0,1,379.87,353.08Z" style="fill: rgb(255, 155, 188); transform-origin: 386.89px 345.164px;" id="el1gb0pafkdw6" class="animable"></path><path d="M368.77,366.87a10.38,10.38,0,0,1-4.29-9.85,12,12,0,0,1,.27-1.33,14.08,14.08,0,0,1,3.77-7.21,6.09,6.09,0,0,1,.61-.53c2.11-1.61,4.12-1.41,5.86.61a14.71,14.71,0,0,1,2.67,5.11,17,17,0,0,1,1.15,7.43,9.09,9.09,0,0,1-1.62,4.34A5.8,5.8,0,0,1,368.77,366.87Z" style="fill: rgb(255, 155, 188); transform-origin: 371.619px 357.481px;" id="elh2e3fpx9qc5" class="animable"></path><path d="M410,383.71c0,.39-.11.78-.18,1.29-.94,3.71-3.49,5.88-7.24,6.69a15.23,15.23,0,0,1-11.09-2,11.57,11.57,0,0,0-7.27-1.56,15.38,15.38,0,0,1-10.81-2.52,8.87,8.87,0,0,1-4.21-7.92,9.39,9.39,0,0,1,3.29-6.69,18.51,18.51,0,0,1,3.57-2.51,29,29,0,0,0,7.5-5.76,11.15,11.15,0,0,1,16.25-.25,10.85,10.85,0,0,1,2.83,5.06,15.3,15.3,0,0,0,3.65,6.76,13,13,0,0,1,3.74,8.52A7,7,0,0,1,410,383.71Z" style="fill: rgb(255, 155, 188); transform-origin: 389.613px 375.542px;" id="eltocrywr755" class="animable"></path><path d="M422.63,367.65c-1,4.44-3.37,7.26-7.29,8.63a6,6,0,0,1-8.26-4.9,8.9,8.9,0,0,1,.39-4.25c1.09-3.26,3.32-5.7,5.79-7.93a13.16,13.16,0,0,1,3-2,3.73,3.73,0,0,1,5.32,1.73,11.68,11.68,0,0,1,1.31,6.08C422.83,366,422.68,367,422.63,367.65Z" style="fill: rgb(255, 155, 188); transform-origin: 414.944px 366.709px;" id="elj6ev80zgbfi" class="animable"></path><g id="elt882s5zozqs"><path d="M403.93,330.8c-.94.5-2.94,2.67-4.66,2.59s-4.41-3.82-5.49-4.4-5.08-1.35-9.43,1.33S378,338.63,375.48,341s-3.88,1.33-6.26,2-6.38,3.55-7.26,9.43,4.76,19.28,4.54,20.61-17.23,53.26-14.07,62.74c3.51,10.55,42.95,13.36,42.95,13.36l-.28.2H331.81s29.55-75.27,30.26-77.24c1.16-3.24-7.67-18.06-1-25.52,7-7.81,11.57-4.6,13.63-6.49s4.69-11.25,14-12.4c7.87-1,7.23,4.78,10.45,5.34C401.06,333.31,401.87,331.71,403.93,330.8Z" style="opacity: 0.1; transform-origin: 367.87px 388.457px;" class="animable"></path></g><path d="M404.12,330.71l0,0-.17.07Z" id="el6h5dvtmxi9" class="animable" style="transform-origin: 404.035px 330.745px;"></path></g><defs>     <filter id="active" height="200%">         <feMorphology in="SourceAlpha" result="DILATED" operator="dilate" radius="2"></feMorphology>                <feFlood flood-color="#32DFEC" flood-opacity="1" result="PINK"></feFlood>        <feComposite in="PINK" in2="DILATED" operator="in" result="OUTLINE"></feComposite>        <feMerge>            <feMergeNode in="OUTLINE"></feMergeNode>            <feMergeNode in="SourceGraphic"></feMergeNode>        </feMerge>    </filter>    <filter id="hover" height="200%">        <feMorphology in="SourceAlpha" result="DILATED" operator="dilate" radius="2"></feMorphology>                <feFlood flood-color="#ff0000" flood-opacity="0.5" result="PINK"></feFlood>        <feComposite in="PINK" in2="DILATED" operator="in" result="OUTLINE"></feComposite>        <feMerge>            <feMergeNode in="OUTLINE"></feMergeNode>            <feMergeNode in="SourceGraphic"></feMergeNode>        </feMerge>            <feColorMatrix type="matrix" values="0   0   0   0   0                0   1   0   0   0                0   0   0   0   0                0   0   0   1   0 "></feColorMatrix>    </filter></defs></svg>